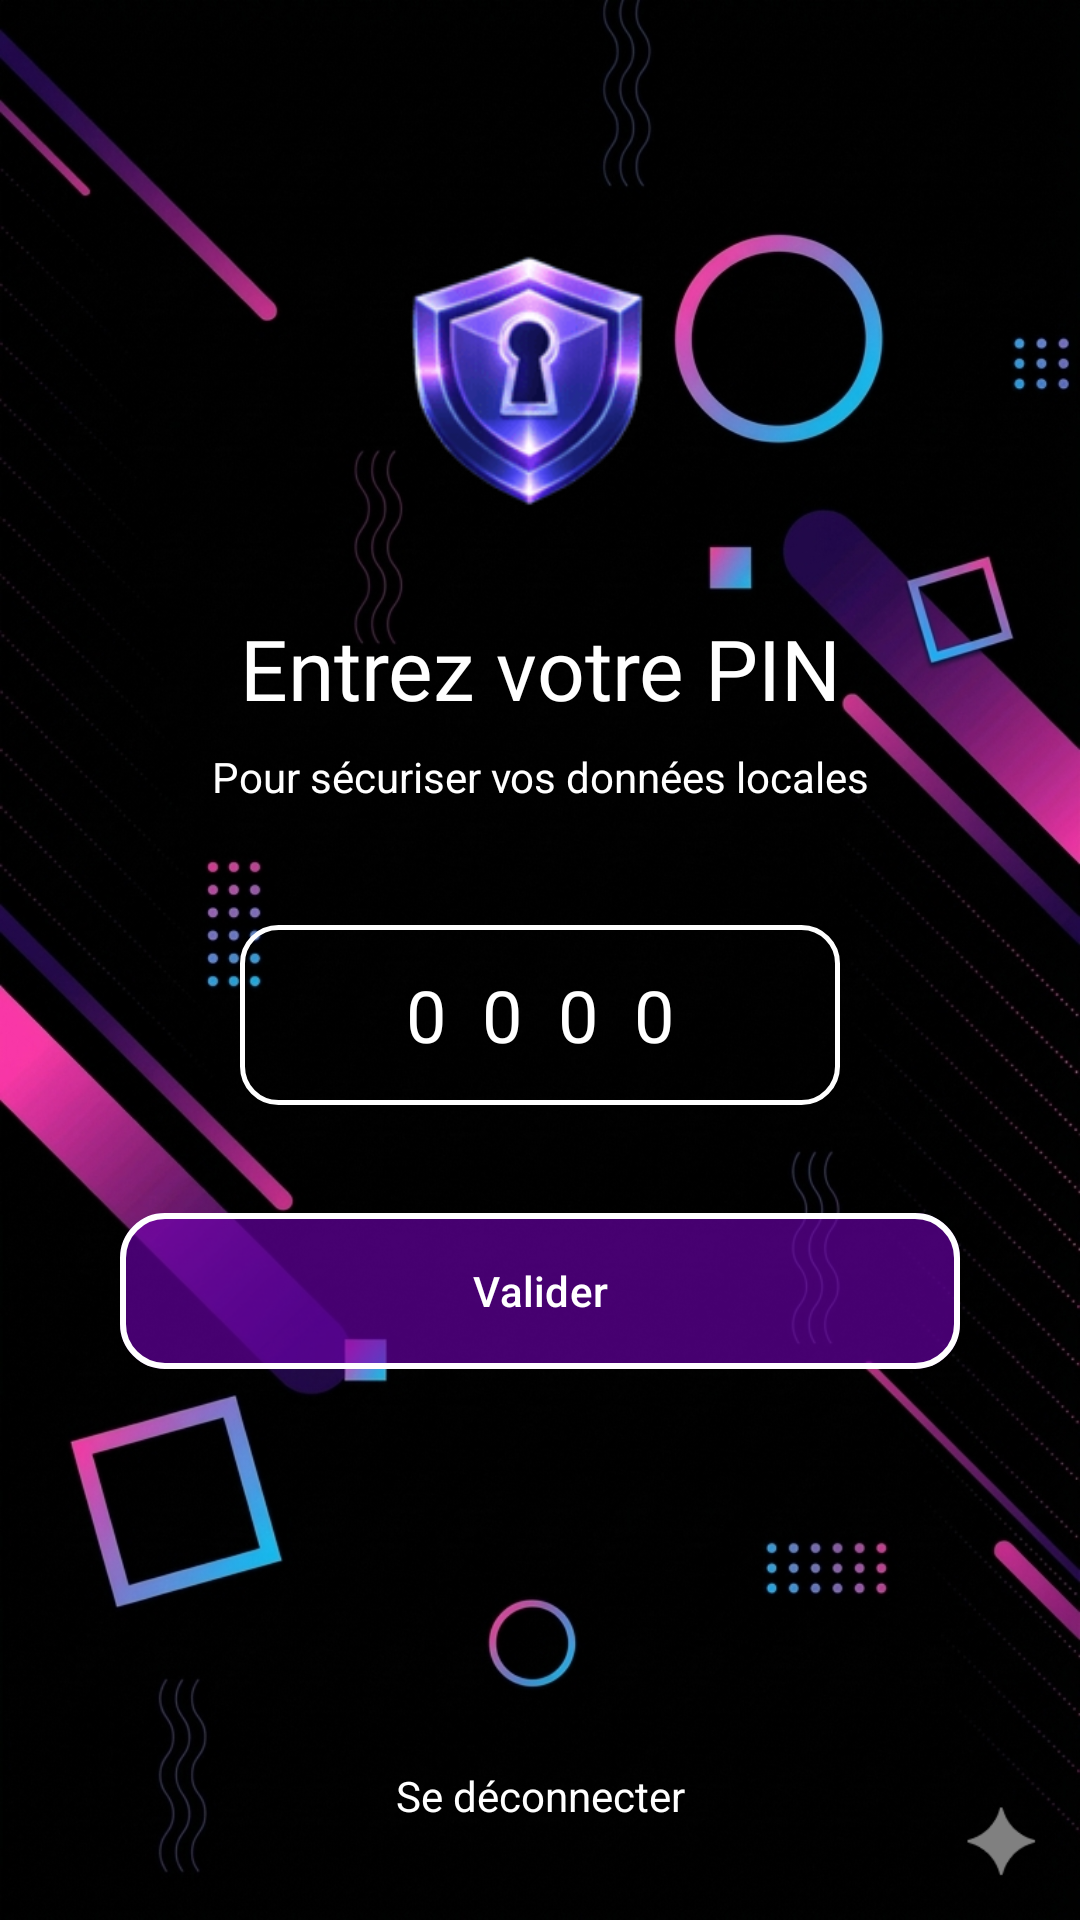

This screen was rendered from an Android layout file. Write that file and the resources it references.
<!-- AndroidManifest.xml: application theme Theme.ByPass -->
<!-- res/layout/activity_pin.xml -->
<?xml version="1.0" encoding="utf-8"?>
<androidx.constraintlayout.widget.ConstraintLayout xmlns:android="http://schemas.android.com/apk/res/android"
    xmlns:app="http://schemas.android.com/apk/res-auto"
    xmlns:tools="http://schemas.android.com/tools"
    android:layout_width="match_parent"
    android:layout_height="match_parent"
    android:background="@drawable/background1_black"
    tools:context=".ui.activities.PinActivity">

    <ImageView
        android:id="@+id/ivLogo"
        android:layout_width="100dp"
        android:layout_height="100dp"
        android:layout_marginTop="80dp"
        android:src="@drawable/logo"
        app:layout_constraintEnd_toEndOf="parent"
        app:layout_constraintStart_toStartOf="parent"
        app:layout_constraintTop_toTopOf="parent" />

    <TextView
        android:id="@+id/tvPinTitle"
        android:layout_width="wrap_content"
        android:layout_height="wrap_content"
        android:layout_marginTop="24dp"
        android:fontFamily="@font/keania_one"
        android:text="Entrez votre PIN"
        android:textColor="@color/white"
        android:textSize="28sp"
        app:layout_constraintEnd_toEndOf="parent"
        app:layout_constraintStart_toStartOf="parent"
        app:layout_constraintTop_toBottomOf="@id/ivLogo" />

    <TextView
        android:id="@+id/tvPinSubtitle"
        android:layout_width="0dp"
        android:layout_height="wrap_content"
        android:layout_marginStart="40dp"
        android:layout_marginTop="8dp"
        android:layout_marginEnd="40dp"
        android:gravity="center"
        android:text="Pour sécuriser vos données locales"
        android:textColor="@color/white"
        app:layout_constraintEnd_toEndOf="parent"
        app:layout_constraintStart_toStartOf="parent"
        app:layout_constraintTop_toBottomOf="@id/tvPinTitle" />

    <EditText
        android:id="@+id/etPin"
        android:layout_width="200dp"
        android:layout_height="60dp"
        android:layout_marginTop="40dp"
        android:background="@drawable/bg_input_field"
        android:gravity="center"
        android:hint="0000"
        android:inputType="numberPassword"
        android:maxLength="4"
        android:letterSpacing="0.5"
        android:textSize="24sp"
        android:textColor="@color/white"
        android:textColorHint="@color/white"
        app:layout_constraintEnd_toEndOf="parent"
        app:layout_constraintStart_toStartOf="parent"
        app:layout_constraintTop_toBottomOf="@id/tvPinSubtitle" />

    <com.google.android.material.button.MaterialButton
        android:id="@+id/btnConfirmPin"
        android:layout_width="0dp"
        android:layout_height="60dp"
        android:layout_marginStart="40dp"
        android:layout_marginTop="32dp"
        android:layout_marginEnd="40dp"
        android:backgroundTint="@color/primary_40"
        android:textColor="@color/white"
        android:text="Valider"
        app:cornerRadius="15dp"
        app:layout_constraintEnd_toEndOf="parent"
        app:layout_constraintStart_toStartOf="parent"
        app:layout_constraintTop_toBottomOf="@id/etPin"
        app:strokeColor="@color/white"
        app:strokeWidth="2dp"/>

    <TextView
        android:id="@+id/tvLogout"
        android:layout_width="wrap_content"
        android:layout_height="wrap_content"
        android:layout_marginBottom="32dp"
        android:text="Se déconnecter"
        android:textColor="@color/white"
        app:layout_constraintBottom_toBottomOf="parent"
        app:layout_constraintEnd_toEndOf="parent"
        app:layout_constraintStart_toStartOf="parent" />

</androidx.constraintlayout.widget.ConstraintLayout>
<!-- resources referenced by this layout -->
<resources>
  <color name="primary_40">#666E00AE</color>
  <color name="white">#FFFFFF</color>
  <!-- drawable background1_black: png bitmap (drawable, 986852 bytes) -->
  <!-- drawable bg_input_field (drawable) -->
  <?xml version="1.0" encoding="utf-8"?>
  <shape xmlns:android="http://schemas.android.com/apk/res/android">
      <solid android:color="@android:color/transparent" />
      <stroke
          android:width="1.5dp"
          android:color="@color/white" />
      <corners android:radius="12dp" />
  </shape>
  <!-- drawable logo: png bitmap (drawable, 7443 bytes) -->
  <style name="Theme.ByPass" parent="Base.Theme.ByPass" />
  <style name="Base.Theme.ByPass" parent="Theme.Material3.DayNight.NoActionBar">
          <item name="colorPrimary">@color/vp_purple_title</item>
          <item name="android:statusBarColor">@android:color/transparent</item>
          <item name="android:windowTranslucentStatus">false</item>
          <item name="android:windowLightStatusBar" tools:targetApi="m">true</item>
      </style>
  <color name="vp_purple_title">@color/primary</color>
  <color name="primary">#6E00AE</color>
</resources>
